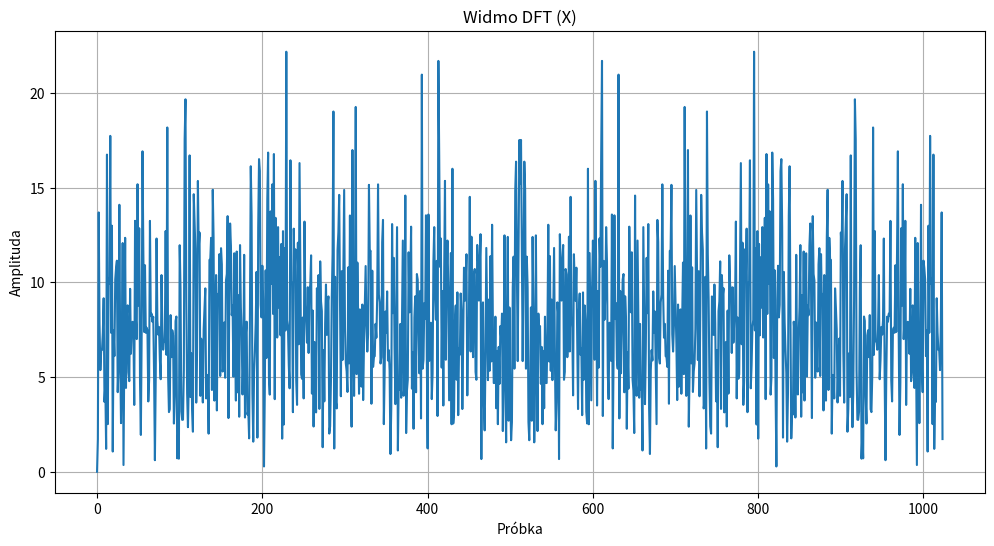
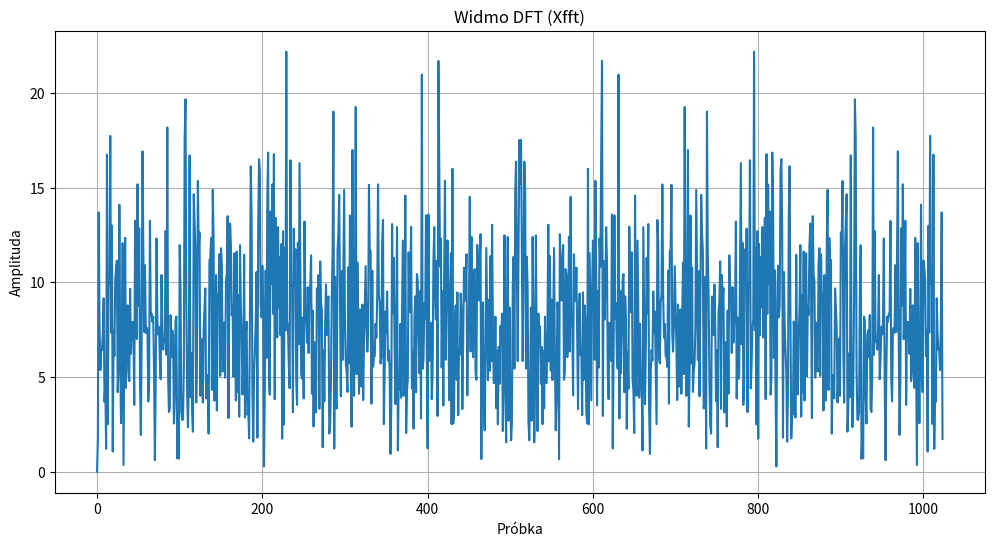
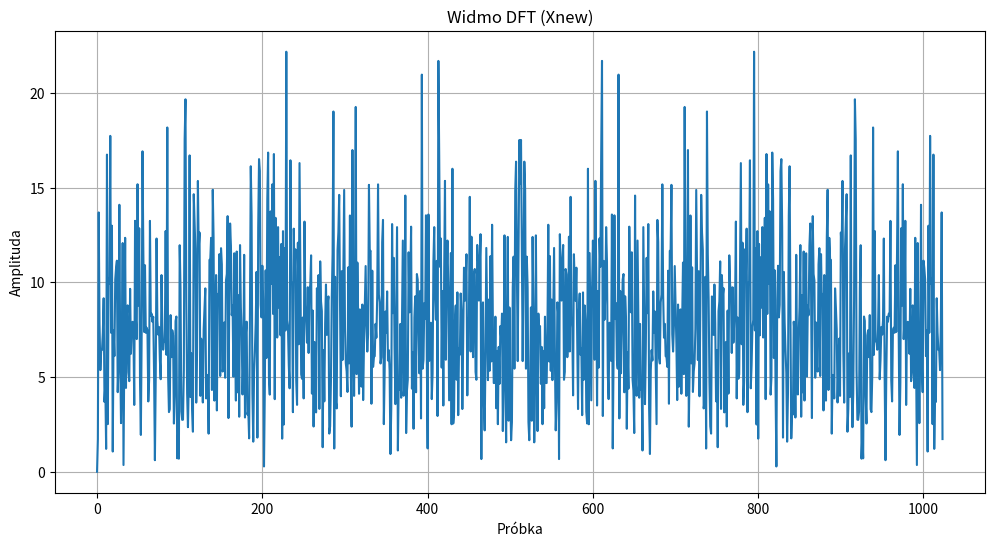

Write Python code to recreate these figures, in order.
import numpy as np
from matplotlib import pyplot as plt

# Krok 1: Wygeneruj losowy sygnał x o długości 1024 próbek
N = 1024
x = np.random.rand(N)

# Krok 2: Oblicz DFT sygnału x
X = np.fft.fft(x)

# Krok 3: Podziel sygnał na próbki parzyste i nieparzyste
x_even = x[::2]
x_odd = x[1::2]

# Krok 4: Oblicz DFT próbek parzystych i nieparzystych
X1 = np.fft.fft(x_even)
X2 = np.fft.fft(x_odd)

# Krok 5: Wyznacz Xfft zgodnie z podanym wzorem (6)
k = np.arange(N // 2)
Wn = np.exp(-2j * np.pi * k / N)
Xfft = np.concatenate([X1 + Wn * X2, X1 - Wn * X2])

# Krok 6: Podziel próbki parzyste i nieparzyste na kolejne parzyste i nieparzyste
x_even_even = x_even[::2]
x_even_odd = x_even[1::2]
x_odd_even = x_odd[::2]
x_odd_odd = x_odd[1::2]

# Krok 7: Oblicz DFT dla tych podziałów i wyznacz X1 oraz X2 zgodnie z podanym wzorem (2)
X11 = np.fft.fft(x_even_even)
X12 = np.fft.fft(x_even_odd)
X21 = np.fft.fft(x_odd_even)
X22 = np.fft.fft(x_odd_odd)

k_half = np.arange(N // 4)
Wn_half = np.exp(-2j * np.pi * k_half / (N // 2))
X1_new = np.concatenate([X11 + Wn_half * X12, X11 - Wn_half * X12])
X2_new = np.concatenate([X21 + Wn_half * X22, X21 - Wn_half * X22])
Xnew = np.concatenate([X1_new + Wn * X2_new, X1_new - Wn * X2_new])

# Wyniki
print("len(X):", len(X))
print("len(Xfft):", len(Xfft))
print("len(X1):", len(X1))
print("len(X2):", len(X2))
print("len(X11):", len(X11))
print("len(X12):", len(X12))
print("len(X21):", len(X21))
print("len(X22):", len(X22))
X[0] = 0
Xfft[0] = 0
Xnew[0] = 0
# Krok 8: Narysuj wykresy dla X, Xfft oraz X1_new + X2_new
plt.figure(figsize=(12, 6))
plt.plot(np.abs(X))
plt.xlabel('Próbka')
plt.ylabel('Amplituda')
plt.title('Widmo DFT (X)')
plt.grid()
plt.show()

plt.figure(figsize=(12, 6))
plt.plot(np.abs(Xfft))
plt.xlabel('Próbka')
plt.ylabel('Amplituda')
plt.title('Widmo DFT (Xfft)')
plt.grid()
plt.show()

plt.figure(figsize=(12, 6))
plt.plot(np.abs(Xnew))
plt.xlabel('Próbka')
plt.ylabel('Amplituda')
plt.title('Widmo DFT (Xnew)')
plt.grid()
plt.show()